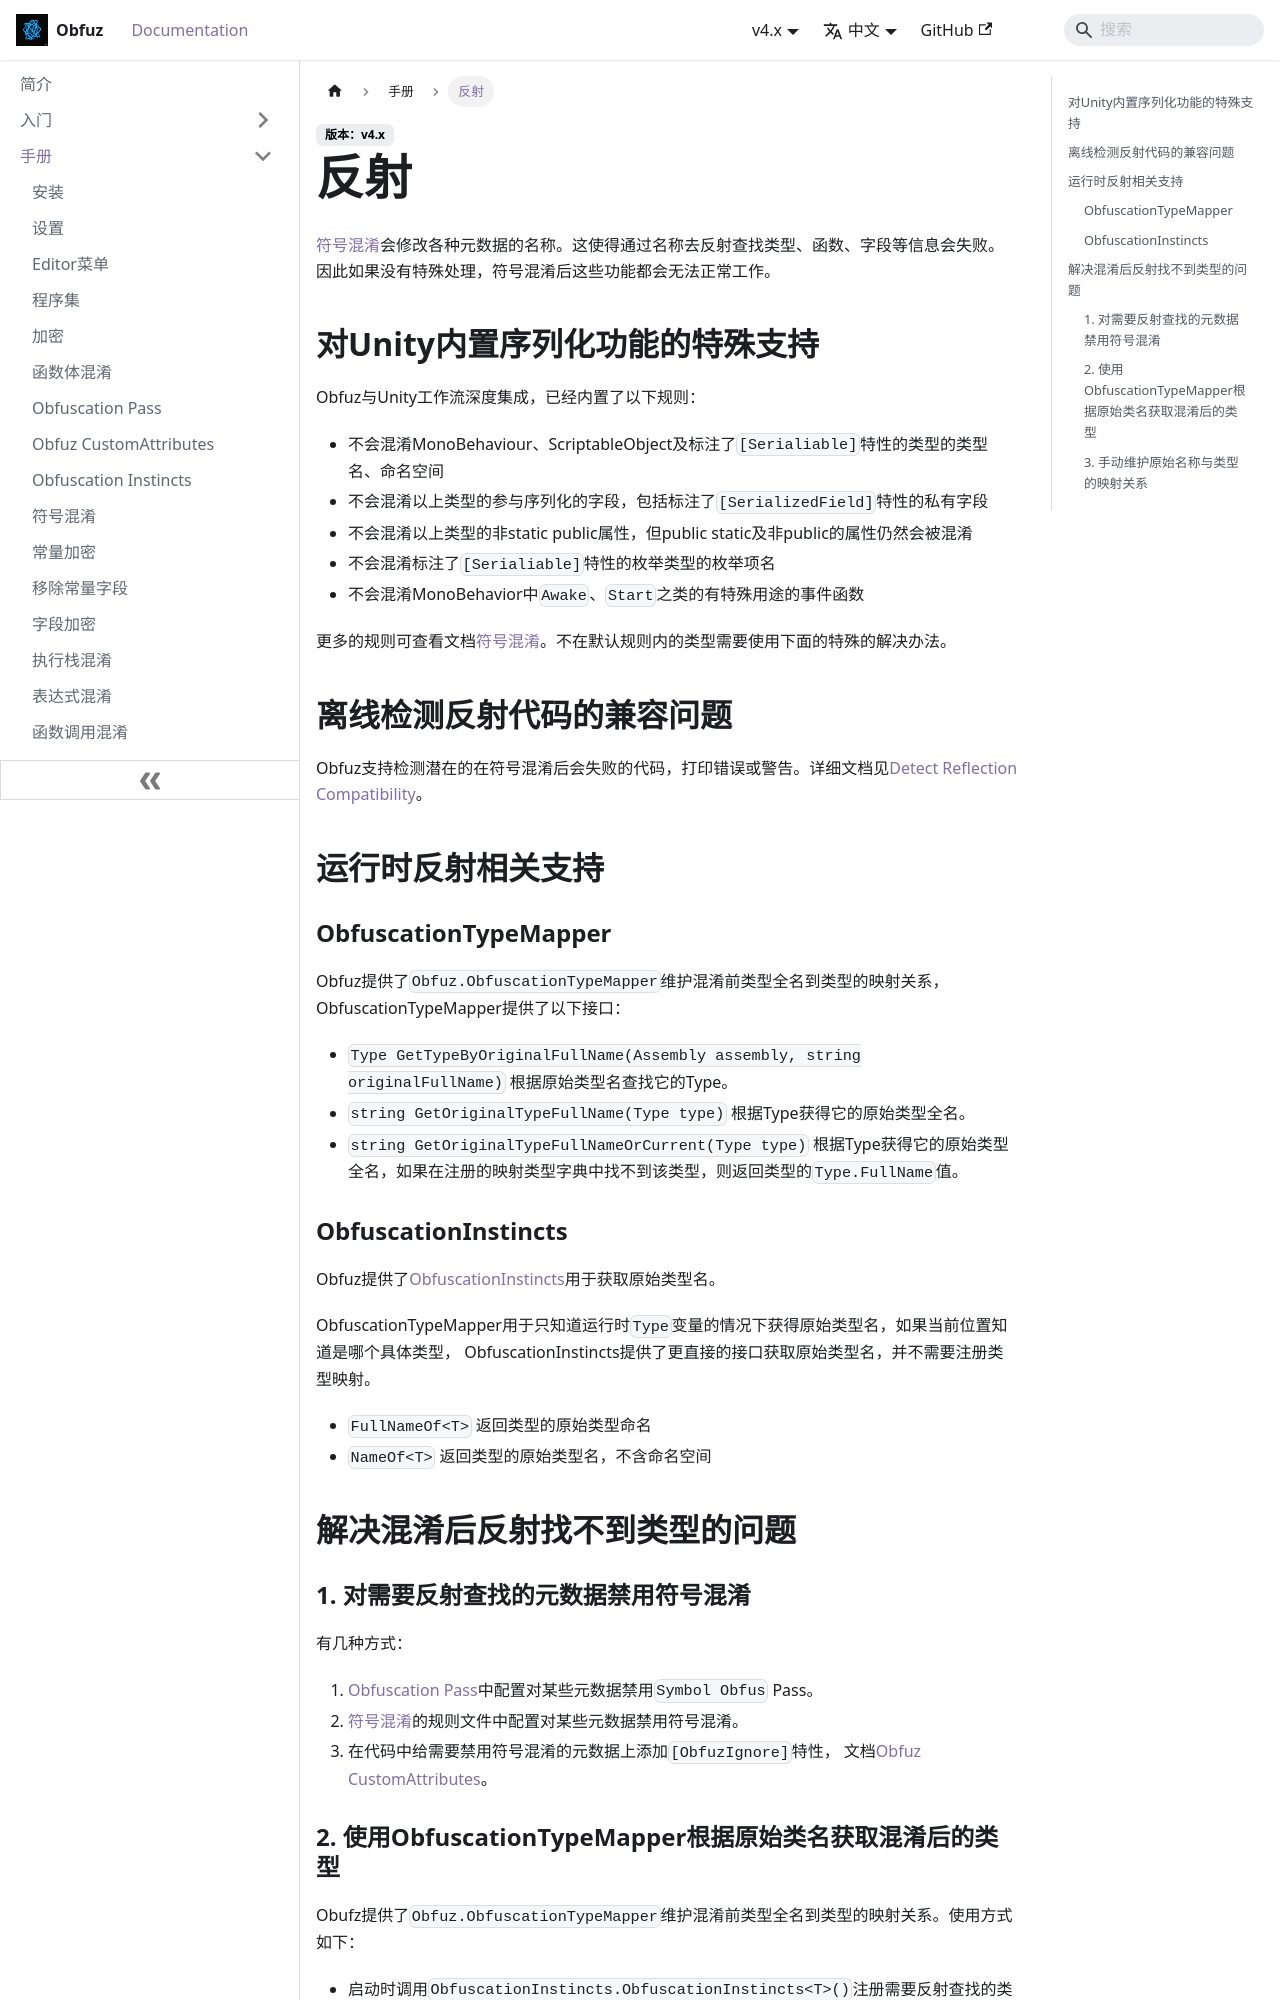

repository: focus-creative-games/obfuz-doc · page: docs/manual/reflection.html · generator: docusaurus

# 反射

[符号混淆](./symbol-obfuscation)会修改各种元数据的名称。这使得通过名称去反射查找类型、函数、字段等信息会失败。
因此如果没有特殊处理，符号混淆后这些功能都会无法正常工作。

## 对Unity内置序列化功能的特殊支持

Obfuz与Unity工作流深度集成，已经内置了以下规则：

- 不会混淆MonoBehaviour、ScriptableObject及标注了`[Serialiable]`特性的类型的类型名、命名空间
- 不会混淆以上类型的参与序列化的字段，包括标注了`[SerializedField]`特性的私有字段
- 不会混淆以上类型的非static public属性，但public static及非public的属性仍然会被混淆
- 不会混淆标注了`[Serialiable]`特性的枚举类型的枚举项名
- 不会混淆MonoBehavior中`Awake`、`Start`之类的有特殊用途的事件函数

更多的规则可查看文档[符号混淆](./symbol-obfuscation)。不在默认规则内的类型需要使用下面的特殊的解决办法。

## 离线检测反射代码的兼容问题

Obfuz支持检测潜在的在符号混淆后会失败的代码，打印错误或警告。详细文档见[Detect Reflection Compatibility](./symbol-obfuscation#detect-reflection-compatibility)。

## 运行时反射相关支持

### ObfuscationTypeMapper

Obfuz提供了`Obfuz.ObfuscationTypeMapper`维护混淆前类型全名到类型的映射关系，ObfuscationTypeMapper提供了以下接口：

- `Type GetTypeByOriginalFullName(Assembly assembly, string originalFullName)` 根据原始类型名查找它的Type。
- `string GetOriginalTypeFullName(Type type)` 根据Type获得它的原始类型全名。
- `string GetOriginalTypeFullNameOrCurrent(Type type)` 根据Type获得它的原始类型全名，如果在注册的映射类型字典中找不到该类型，则返回类型的`Type.FullName`值。

### ObfuscationInstincts

Obfuz提供了[ObfuscationInstincts](./obfuscation-instincts)用于获取原始类型名。

ObfuscationTypeMapper用于只知道运行时`Type`变量的情况下获得原始类型名，如果当前位置知道是哪个具体类型，
ObfuscationInstincts提供了更直接的接口获取原始类型名，并不需要注册类型映射。

- `FullNameOf<T>` 返回类型的原始类型命名
- `NameOf<T>` 返回类型的原始类型名，不含命名空间

## 解决混淆后反射找不到类型的问题
